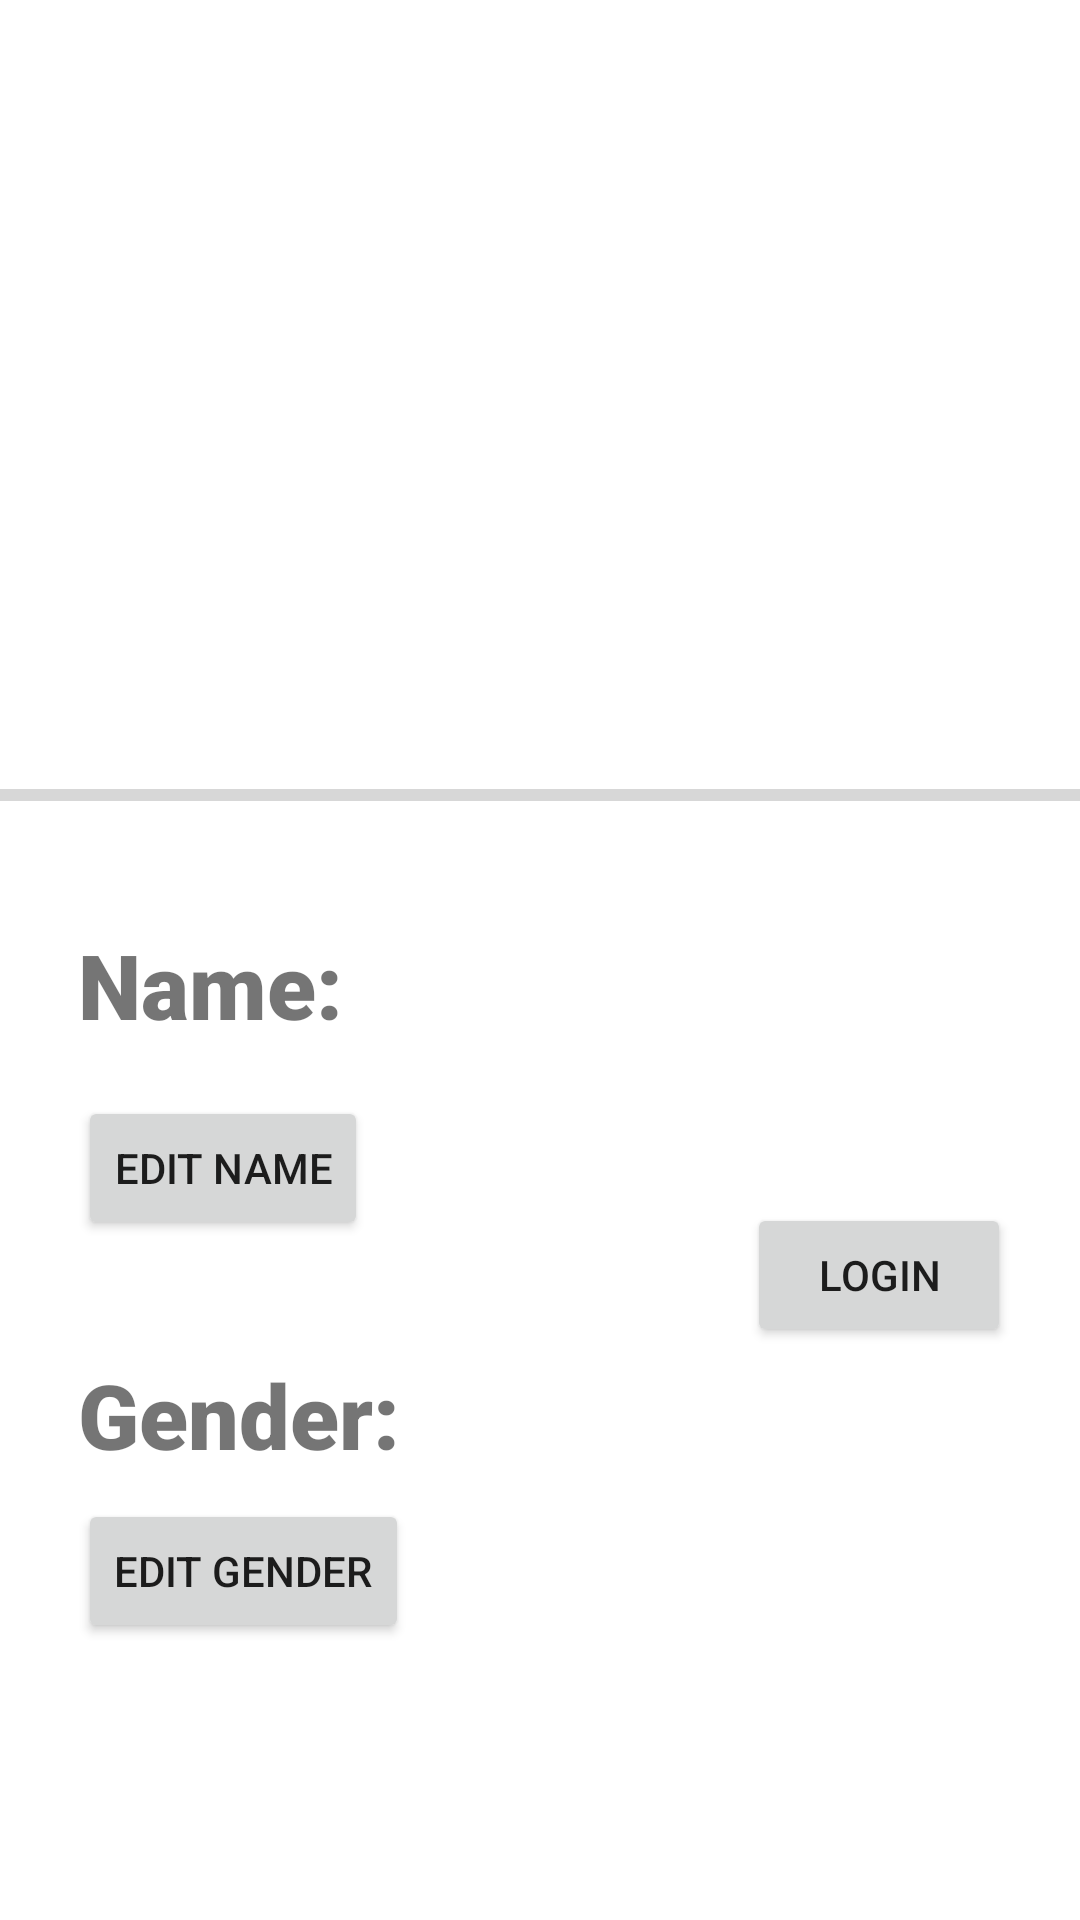

Produce the Android XML layout that renders to this screen, including the resource entries it uses.
<!-- AndroidManifest.xml: application theme Theme.SportGame -->
<!-- res/layout/activity_profile_page.xml -->
<?xml version="1.0" encoding="utf-8"?>
<ScrollView xmlns:android="http://schemas.android.com/apk/res/android"
    xmlns:app="http://schemas.android.com/apk/res-auto"
    xmlns:tools="http://schemas.android.com/tools"
    android:layout_width="match_parent"
    android:layout_height="match_parent"
    tools:context=".Controller.ProfilePage">

    <androidx.constraintlayout.widget.ConstraintLayout
        android:layout_width="match_parent"
        android:layout_height="match_parent">
    <ImageView
        android:id="@+id/imageView"
        android:layout_width="278dp"
        android:layout_height="208dp"
        android:layout_marginStart="66dp"
        android:layout_marginTop="32dp"
        android:layout_marginEnd="67dp"
        android:layout_marginBottom="17dp"
        android:src="@drawable/ic_baseline_person_profilepage"
        app:layout_constraintBottom_toTopOf="@+id/progressBar"
        app:layout_constraintEnd_toEndOf="parent"
        app:layout_constraintStart_toStartOf="parent"
        app:layout_constraintTop_toTopOf="parent" />

    <ProgressBar
        android:id="@+id/progressBar"
        style="?android:attr/progressBarStyleHorizontal"
        android:layout_width="match_parent"
        android:layout_height="wrap_content"
        android:layout_marginTop="17dp"
        app:layout_constraintTop_toBottomOf="@+id/imageView"
        tools:layout_editor_absoluteX="0dp" />

    <TextView
        android:id="@+id/name_profile"
        android:layout_width="wrap_content"
        android:layout_height="wrap_content"
        android:layout_marginStart="26dp"
        android:layout_marginTop="35dp"
        android:layout_marginBottom="17dp"
        android:fontFamily="sans-serif"
        android:text="Name:"
        android:textFontWeight="900"
        android:textSize="30sp"
        app:layout_constraintBottom_toTopOf="@+id/edit_name"
        app:layout_constraintStart_toStartOf="parent"
        app:layout_constraintTop_toBottomOf="@+id/progressBar" />

    <Button
        android:id="@+id/edit_name"
        android:layout_width="wrap_content"
        android:layout_height="wrap_content"
        android:layout_marginStart="26dp"
        android:layout_marginBottom="38dp"
        android:text="Edit Name"
        app:layout_constraintBottom_toTopOf="@+id/gender_profile"
        app:layout_constraintStart_toStartOf="parent"
        app:layout_constraintTop_toBottomOf="@+id/name_profile"
        android:onClick="nextNamePref"/>

    <TextView
        android:id="@+id/gender_profile"
        android:layout_width="wrap_content"
        android:layout_height="wrap_content"
        android:layout_marginStart="26dp"
        android:layout_marginBottom="27dp"
        android:fontFamily="sans-serif"
        android:text="Gender:"
        android:textFontWeight="900"
        android:textSize="30sp"
        app:layout_constraintBottom_toTopOf="@+id/edit_email"
        app:layout_constraintStart_toStartOf="parent"
        app:layout_constraintTop_toBottomOf="@+id/edit_name" />

    <Button
        android:id="@+id/edit_email"
        android:layout_width="wrap_content"
        android:layout_height="wrap_content"
        android:layout_marginStart="26dp"
        android:layout_marginTop="8dp"
        android:onClick="nextEmailPref"
        android:text="Edit Gender"
        app:layout_constraintStart_toStartOf="parent"
        app:layout_constraintTop_toBottomOf="@+id/gender_profile" />

    <Button
        android:id="@+id/profilepage_login"
        android:layout_width="wrap_content"
        android:layout_height="wrap_content"
        android:layout_marginStart="152dp"
        android:layout_marginTop="128dp"
        android:layout_marginEnd="23dp"
        android:text="Login"
        app:layout_constraintEnd_toEndOf="parent"
        app:layout_constraintHorizontal_bias="1.0"
        app:layout_constraintStart_toEndOf="@+id/edit_name"
        app:layout_constraintTop_toBottomOf="@+id/progressBar"
        android:onClick="login_user_profile"/>

    </androidx.constraintlayout.widget.ConstraintLayout>
</ScrollView>
<!-- resources referenced by this layout -->
<resources>
  <style name="Theme.SportGame" parent="Theme.MaterialComponents.DayNight.DarkActionBar">
          
          <item name="colorPrimary">@color/purple_500</item>
          <item name="colorPrimaryVariant">@color/purple_700</item>
          <item name="colorOnPrimary">@color/white</item>
          
          <item name="colorSecondary">@color/teal_200</item>
          <item name="colorSecondaryVariant">@color/teal_700</item>
          <item name="colorOnSecondary">@color/black</item>
          
          <item name="android:statusBarColor" tools:targetApi="l">?attr/colorPrimaryVariant</item>
          
      </style>
  <color name="purple_500">#8658A5</color>
  <color name="purple_700">#56396A</color>
  <color name="white">#FFFFFFFF</color>
  <color name="teal_200">#FF03DAC5</color>
  <color name="teal_700">#FF018786</color>
  <color name="black">#FF000000</color>
</resources>
